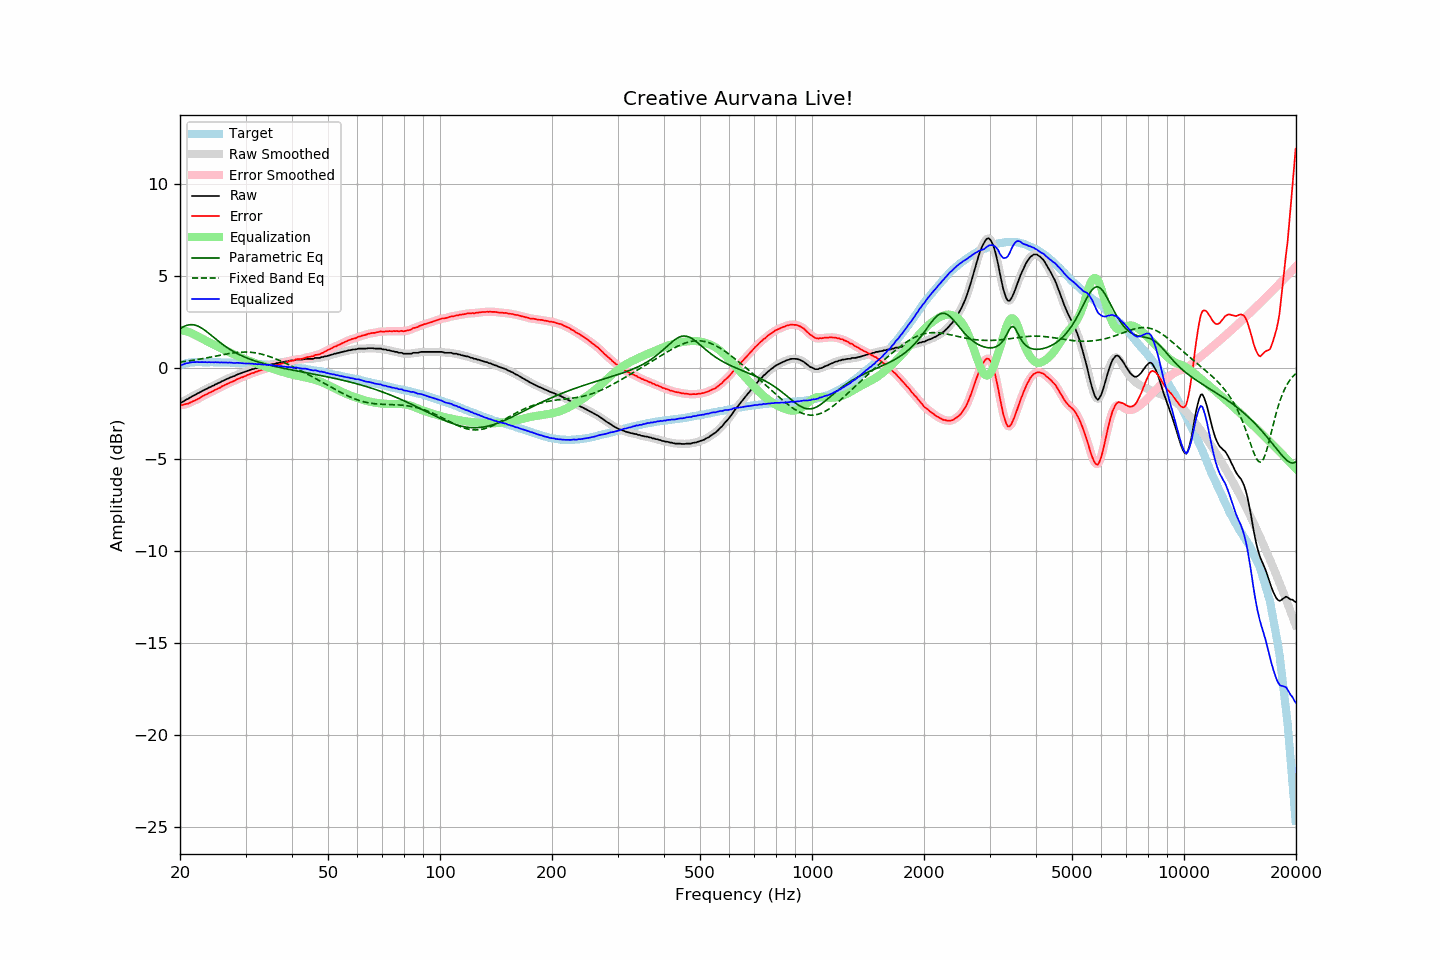

Source data for this figure (header and first rows):
frequency, raw, error, smoothed, error_smoothed, equalization, parametric_eq, fixed_band_eq, equalized_raw, equalized_smoothed, target
20.00, -1.90, -2.03, -1.91, -2.04, 2.05, 2.12, 0.30, 0.15, 0.14, 0.12
20.20, -1.89, -2.05, -1.88, -2.03, 2.04, 2.17, 0.31, 0.14, 0.16, 0.15
20.40, -1.84, -2.03, -1.84, -2.02, 2.02, 2.22, 0.33, 0.17, 0.18, 0.18
20.61, -1.79, -2.00, -1.80, -2.01, 2.00, 2.26, 0.34, 0.20, 0.20, 0.20
20.81, -1.73, -1.97, -1.74, -1.98, 1.97, 2.29, 0.35, 0.24, 0.23, 0.23
21.02, -1.70, -1.97, -1.69, -1.95, 1.95, 2.32, 0.36, 0.24, 0.25, 0.26
21.23, -1.64, -1.92, -1.64, -1.92, 1.92, 2.33, 0.37, 0.27, 0.27, 0.27
21.44, -1.59, -1.88, -1.60, -1.88, 1.88, 2.34, 0.39, 0.29, 0.28, 0.28
21.66, -1.54, -1.84, -1.55, -1.84, 1.84, 2.33, 0.40, 0.30, 0.30, 0.29
21.87, -1.50, -1.80, -1.50, -1.80, 1.80, 2.32, 0.41, 0.30, 0.30, 0.29
22.09, -1.45, -1.76, -1.45, -1.75, 1.75, 2.30, 0.43, 0.30, 0.30, 0.30
22.31, -1.40, -1.71, -1.41, -1.71, 1.71, 2.26, 0.44, 0.30, 0.30, 0.30
22.54, -1.36, -1.67, -1.36, -1.66, 1.66, 2.22, 0.46, 0.29, 0.30, 0.30
22.76, -1.31, -1.61, -1.31, -1.61, 1.61, 2.17, 0.47, 0.30, 0.30, 0.30
22.99, -1.26, -1.56, -1.27, -1.56, 1.56, 2.12, 0.49, 0.30, 0.30, 0.29
23.22, -1.22, -1.51, -1.22, -1.51, 1.52, 2.06, 0.50, 0.30, 0.30, 0.29
23.45, -1.17, -1.46, -1.18, -1.47, 1.47, 2.00, 0.52, 0.30, 0.30, 0.29
23.69, -1.14, -1.43, -1.14, -1.43, 1.43, 1.93, 0.54, 0.28, 0.29, 0.29
23.92, -1.08, -1.37, -1.09, -1.38, 1.38, 1.86, 0.55, 0.30, 0.29, 0.29
24.16, -1.05, -1.35, -1.05, -1.35, 1.34, 1.79, 0.57, 0.29, 0.29, 0.30
24.40, -1.00, -1.30, -1.01, -1.30, 1.30, 1.72, 0.59, 0.30, 0.29, 0.30
24.65, -0.97, -1.26, -0.97, -1.26, 1.26, 1.64, 0.61, 0.28, 0.29, 0.29
24.89, -0.91, -1.20, -0.92, -1.21, 1.21, 1.57, 0.62, 0.30, 0.29, 0.29
25.14, -0.88, -1.17, -0.88, -1.17, 1.17, 1.50, 0.64, 0.28, 0.29, 0.29
25.39, -0.83, -1.12, -0.84, -1.12, 1.12, 1.43, 0.66, 0.29, 0.29, 0.29
25.65, -0.80, -1.09, -0.80, -1.08, 1.08, 1.36, 0.68, 0.27, 0.28, 0.29
25.91, -0.74, -1.02, -0.75, -1.03, 1.03, 1.30, 0.69, 0.29, 0.28, 0.28
26.16, -0.71, -0.99, -0.71, -0.98, 0.99, 1.23, 0.71, 0.27, 0.28, 0.28
26.43, -0.66, -0.94, -0.67, -0.94, 0.95, 1.17, 0.73, 0.28, 0.28, 0.27
26.69, -0.62, -0.90, -0.63, -0.90, 0.90, 1.11, 0.74, 0.28, 0.28, 0.27
26.96, -0.59, -0.87, -0.59, -0.86, 0.86, 1.05, 0.76, 0.27, 0.28, 0.27
27.23, -0.54, -0.82, -0.55, -0.82, 0.82, 0.99, 0.77, 0.28, 0.27, 0.27
27.50, -0.51, -0.79, -0.52, -0.79, 0.78, 0.94, 0.79, 0.27, 0.26, 0.27
27.77, -0.48, -0.74, -0.48, -0.75, 0.74, 0.89, 0.80, 0.26, 0.26, 0.26
28.05, -0.45, -0.71, -0.45, -0.70, 0.70, 0.84, 0.81, 0.25, 0.25, 0.26
28.33, -0.40, -0.65, -0.41, -0.66, 0.66, 0.79, 0.82, 0.26, 0.25, 0.25
28.62, -0.36, -0.61, -0.37, -0.62, 0.62, 0.75, 0.83, 0.26, 0.26, 0.25
28.90, -0.33, -0.58, -0.33, -0.58, 0.59, 0.70, 0.84, 0.25, 0.25, 0.25
29.19, -0.30, -0.54, -0.30, -0.55, 0.55, 0.66, 0.84, 0.24, 0.24, 0.24
29.48, -0.27, -0.52, -0.27, -0.52, 0.51, 0.62, 0.84, 0.24, 0.24, 0.25
29.78, -0.24, -0.48, -0.24, -0.48, 0.47, 0.58, 0.85, 0.23, 0.23, 0.24
30.08, -0.21, -0.45, -0.21, -0.44, 0.44, 0.55, 0.85, 0.22, 0.23, 0.23
30.38, -0.17, -0.40, -0.18, -0.40, 0.40, 0.51, 0.84, 0.23, 0.23, 0.22
30.68, -0.14, -0.37, -0.15, -0.36, 0.37, 0.48, 0.84, 0.23, 0.22, 0.22
30.99, -0.12, -0.33, -0.12, -0.33, 0.34, 0.44, 0.83, 0.21, 0.22, 0.21
31.30, -0.08, -0.29, -0.09, -0.30, 0.30, 0.41, 0.83, 0.22, 0.21, 0.21
31.61, -0.07, -0.28, -0.07, -0.27, 0.27, 0.38, 0.81, 0.20, 0.20, 0.21
31.93, -0.03, -0.23, -0.04, -0.24, 0.24, 0.35, 0.80, 0.20, 0.20, 0.20
32.24, -0.03, -0.22, -0.02, -0.21, 0.21, 0.32, 0.79, 0.18, 0.19, 0.19
32.57, 0.02, -0.17, 0.01, -0.18, 0.18, 0.30, 0.77, 0.20, 0.19, 0.18
32.89, 0.03, -0.16, 0.03, -0.15, 0.15, 0.27, 0.75, 0.18, 0.18, 0.18
33.22, 0.06, -0.11, 0.06, -0.12, 0.12, 0.25, 0.73, 0.18, 0.18, 0.17
33.55, 0.07, -0.10, 0.07, -0.10, 0.09, 0.22, 0.70, 0.16, 0.16, 0.17
33.89, 0.11, -0.05, 0.10, -0.06, 0.06, 0.20, 0.68, 0.17, 0.16, 0.16
34.23, 0.11, -0.05, 0.12, -0.03, 0.03, 0.17, 0.65, 0.14, 0.15, 0.16
34.57, 0.16, 0.01, 0.14, -0.00, 0.01, 0.15, 0.62, 0.16, 0.15, 0.14
34.92, 0.16, 0.02, 0.16, 0.03, -0.02, 0.13, 0.59, 0.13, 0.14, 0.13
35.27, 0.19, 0.06, 0.18, 0.05, -0.05, 0.11, 0.56, 0.14, 0.13, 0.13
35.62, 0.20, 0.08, 0.19, 0.08, -0.08, 0.09, 0.53, 0.12, 0.12, 0.12
35.97, 0.20, 0.09, 0.21, 0.10, -0.11, 0.07, 0.49, 0.09, 0.11, 0.11
... 635 more rows
